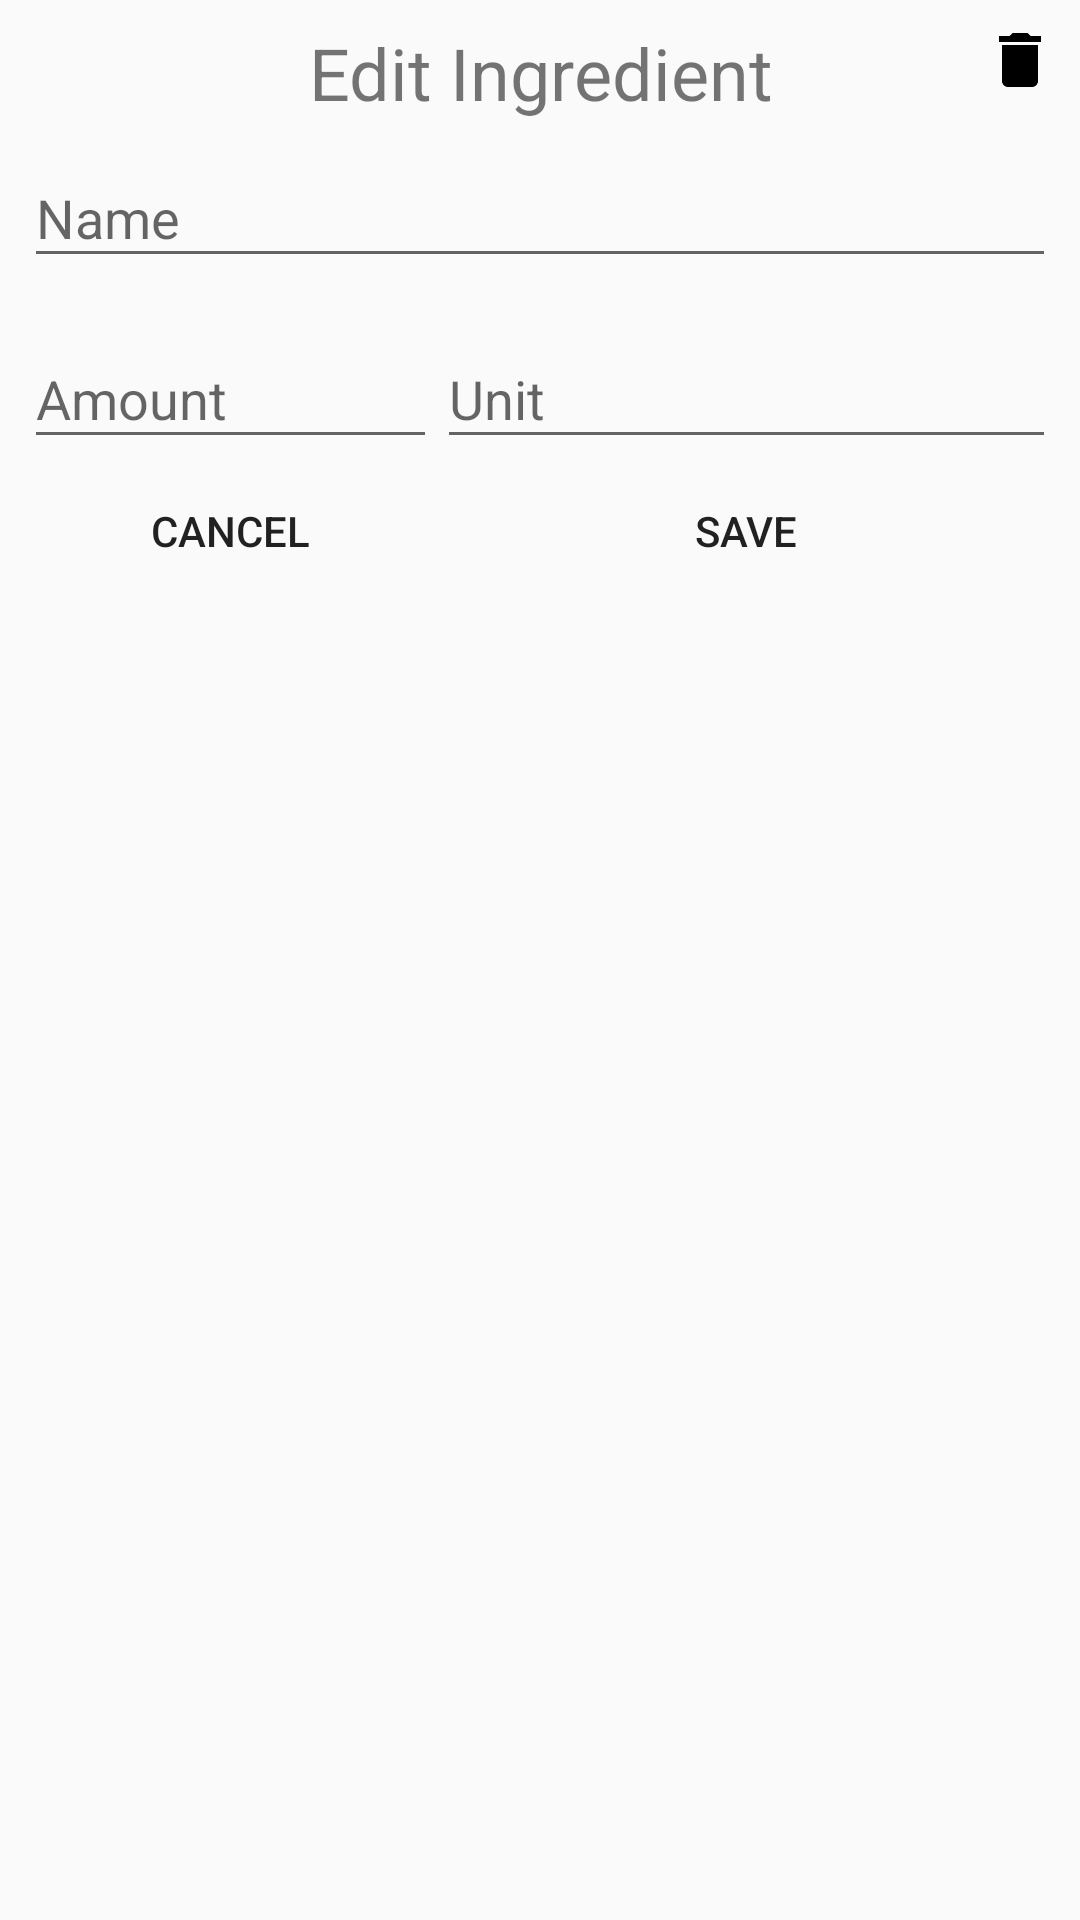

Reconstruct the res/layout file that produces this screen, plus the resources it refers to.
<!-- AndroidManifest.xml: application theme CutTheme -->
<!-- res/layout/dialog_ingredient_edit.xml -->
<?xml version="1.0" encoding="utf-8"?>
<android.support.constraint.ConstraintLayout xmlns:android="http://schemas.android.com/apk/res/android"
	xmlns:app="http://schemas.android.com/apk/res-auto"
	xmlns:tools="http://schemas.android.com/tools"
	android:layout_width="match_parent"
	android:layout_height="wrap_content"
	android:padding="8dp">

	<TextView
		android:id="@+id/txt_title"
		android:layout_width="match_parent"
		android:layout_height="wrap_content"
		android:gravity="center"
		android:text="@string/title_edit_ingredient"
		android:textSize="@dimen/text_size_title" />

	<android.support.constraint.Guideline
		android:id="@+id/guideline"
		android:layout_width="0dp"
		android:layout_height="0dp"
		android:orientation="vertical"
		app:layout_constraintGuide_percent=".4" />

	<android.support.design.widget.TextInputLayout
		android:id="@+id/til_name"
		android:layout_width="match_parent"
		android:layout_height="wrap_content"
		android:hint="@string/hint_ingredient_name"
		app:layout_constraintTop_toBottomOf="@id/txt_title">

		<android.support.design.widget.TextInputEditText
			android:id="@+id/txt_name"
			android:layout_width="match_parent"
			android:layout_height="wrap_content"
			android:inputType="text"
			android:maxLines="1"
			android:nextFocusForward="@id/txt_amount"
			tools:text="Beef" />
	</android.support.design.widget.TextInputLayout>

	<android.support.design.widget.TextInputLayout
		android:id="@+id/til_amount"
		android:layout_width="0dp"
		android:layout_height="wrap_content"
		android:layout_marginTop="@dimen/margin_default"
		android:hint="@string/hint_ingredient_amount"
		app:layout_constraintLeft_toLeftOf="parent"
		app:layout_constraintRight_toLeftOf="@id/guideline"
		app:layout_constraintTop_toBottomOf="@id/til_name">

		<android.support.design.widget.TextInputEditText
			android:id="@+id/txt_amount"
			android:layout_width="match_parent"
			android:layout_height="wrap_content"
			android:inputType="number"
			android:nextFocusForward="@id/til_unit"
			tools:text="500" />
	</android.support.design.widget.TextInputLayout>

	<android.support.design.widget.TextInputLayout
		android:id="@+id/til_unit"
		android:layout_width="0dp"
		android:layout_height="wrap_content"
		android:hint="@string/hint_ingredient_unit"
		app:layout_constraintLeft_toRightOf="@id/guideline"
		app:layout_constraintRight_toRightOf="parent"
		app:layout_constraintTop_toTopOf="@id/til_amount">

		<android.support.design.widget.TextInputEditText
			android:id="@+id/txt_unit"
			android:layout_width="match_parent"
			android:layout_height="wrap_content"
			android:inputType="text"
			android:maxLines="1"
			tools:text="g" />
	</android.support.design.widget.TextInputLayout>

	<Button
		android:id="@+id/btn_cancel"
		android:layout_width="0dp"
		android:layout_height="wrap_content"
		android:background="?android:selectableItemBackground"
		android:text="@string/cancel"
		app:layout_constraintLeft_toLeftOf="parent"
		app:layout_constraintRight_toRightOf="@id/guideline"
		app:layout_constraintTop_toBottomOf="@id/til_amount" />

	<Button
		android:id="@+id/btn_save"
		android:layout_width="0dp"
		android:layout_height="wrap_content"
		android:background="?android:selectableItemBackground"
		android:text="@string/save"
		app:layout_constraintLeft_toRightOf="@id/guideline"
		app:layout_constraintRight_toRightOf="parent"
		app:layout_constraintTop_toBottomOf="@id/til_amount" />

	<ImageButton
		android:id="@+id/btn_delete"
		android:layout_width="wrap_content"
		android:layout_height="wrap_content"
		android:background="?android:selectableItemBackground"
		android:contentDescription="@string/delete"
		android:src="@drawable/ic_delete_black_24dp"
		app:layout_constraintRight_toRightOf="parent"
		app:layout_constraintTop_toTopOf="parent" />


</android.support.constraint.ConstraintLayout>
<!-- resources referenced by this layout -->
<resources>
  <dimen name="margin_default">8dp</dimen>
  <dimen name="text_size_title">24sp</dimen>
  <!-- drawable ic_delete_black_24dp (drawable) -->
  <vector xmlns:android="http://schemas.android.com/apk/res/android"
  	android:width="24dp"
  	android:height="24dp"
  	android:viewportHeight="24.0"
  	android:viewportWidth="24.0">
  	<path
  		android:fillColor="#FF000000"
  		android:pathData="M6,19c0,1.1 0.9,2 2,2h8c1.1,0 2,-0.9 2,-2V7H6v12zM19,4h-3.5l-1,-1h-5l-1,1H5v2h14V4z" />
  </vector>
  <string name="cancel">Cancel</string>
  <string name="delete">delete icon</string>
  <string name="hint_ingredient_amount">Amount</string>
  <string name="hint_ingredient_name">Name</string>
  <string name="hint_ingredient_unit">Unit</string>
  <string name="save">Save</string>
  <string name="title_edit_ingredient">Edit Ingredient</string>
  <style name="CutTheme" parent="Theme.AppCompat.Light.NoActionBar">
  		
  		<item name="colorPrimary">@color/white</item>
  		<item name="colorPrimaryDark">@color/colorPrimaryDark</item>
  		<item name="colorAccent">@color/colorAccent</item>
  		<item name="android:windowContentTransitions">true</item>
  		<item name="android:windowExitTransition">@transition/activity_exit</item>
  	</style>
  <color name="white">#ffffff</color>
  <color name="colorPrimaryDark">#000000</color>
  <color name="colorAccent">#D50000</color>
</resources>
